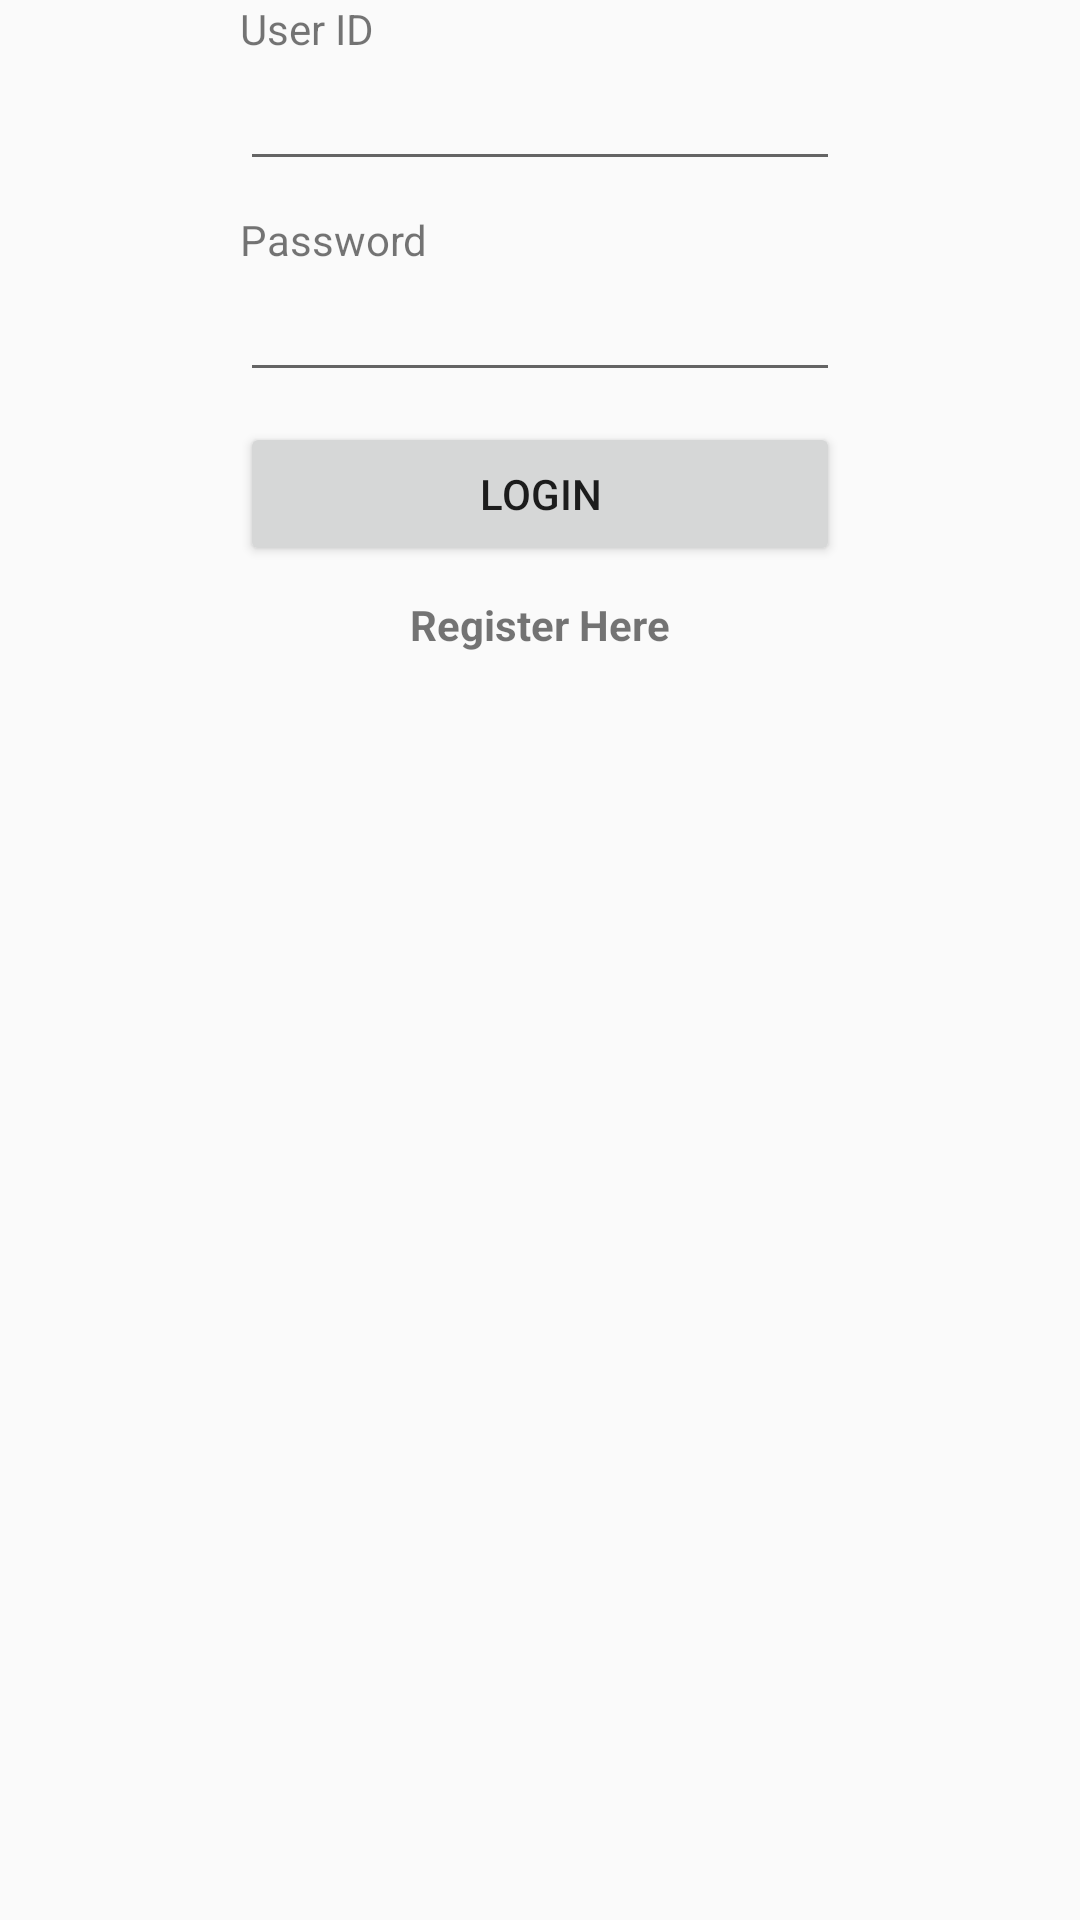

Reconstruct the res/layout file that produces this screen, plus the resources it refers to.
<!-- AndroidManifest.xml: application theme AppTheme -->
<!-- res/layout/content_login.xml -->
<LinearLayout xmlns:android="http://schemas.android.com/apk/res/android"
    xmlns:tools="http://schemas.android.com/tools"
    android:layout_width="match_parent"
    android:paddingLeft="80dp"
    android:paddingRight="80dp"
    android:layout_marginTop="120dp"
    android:orientation="vertical"
    android:layout_height="match_parent"
    android:weightSum="1">


    <TextView
        android:text="User ID"
        android:layout_width="wrap_content"
        android:layout_height="wrap_content"
        />

    <EditText
        android:id="@+id/etUserId"
        android:layout_width="match_parent"
        android:layout_marginBottom="10dp"
        android:layout_height="wrap_content"/>

    <TextView
        android:text="Password"
        android:layout_width="wrap_content"
        android:layout_height="wrap_content" />

    <EditText
        android:id="@+id/etPassword"
        android:layout_width="match_parent"
        android:inputType="textPassword"
        android:layout_marginBottom="10dp"
        android:layout_height="wrap_content" />

    <Button
        android:id="@+id/bLogin"
        android:layout_width="match_parent"
        android:layout_marginBottom="10dp"
        android:layout_height="wrap_content"
        android:text="@string/login"
        android:onClick="UserLogin"
        />

    <TextView
        android:id="@+id/registerLink"
        android:layout_width="wrap_content"
        android:layout_height="wrap_content"
        android:layout_gravity="center_horizontal"
        android:text="@string/register"
        android:textStyle="bold"
        android:onClick="UserRegister"/>

</LinearLayout>
<!-- resources referenced by this layout -->
<resources>
  <string name="login">Login</string>
  <string name="register">Register Here</string>
  <style name="AppTheme" parent="Theme.AppCompat.Light.DarkActionBar">
          
          <item name="colorPrimary">@color/colorPrimary</item>
          <item name="colorPrimaryDark">@color/colorPrimaryDark</item>
          <item name="colorAccent">@color/colorAccent</item>
      </style>
  <color name="colorPrimary">#c20003</color>
  <color name="colorPrimaryDark">#ff581f</color>
  <color name="colorAccent">#c20003</color>
</resources>
